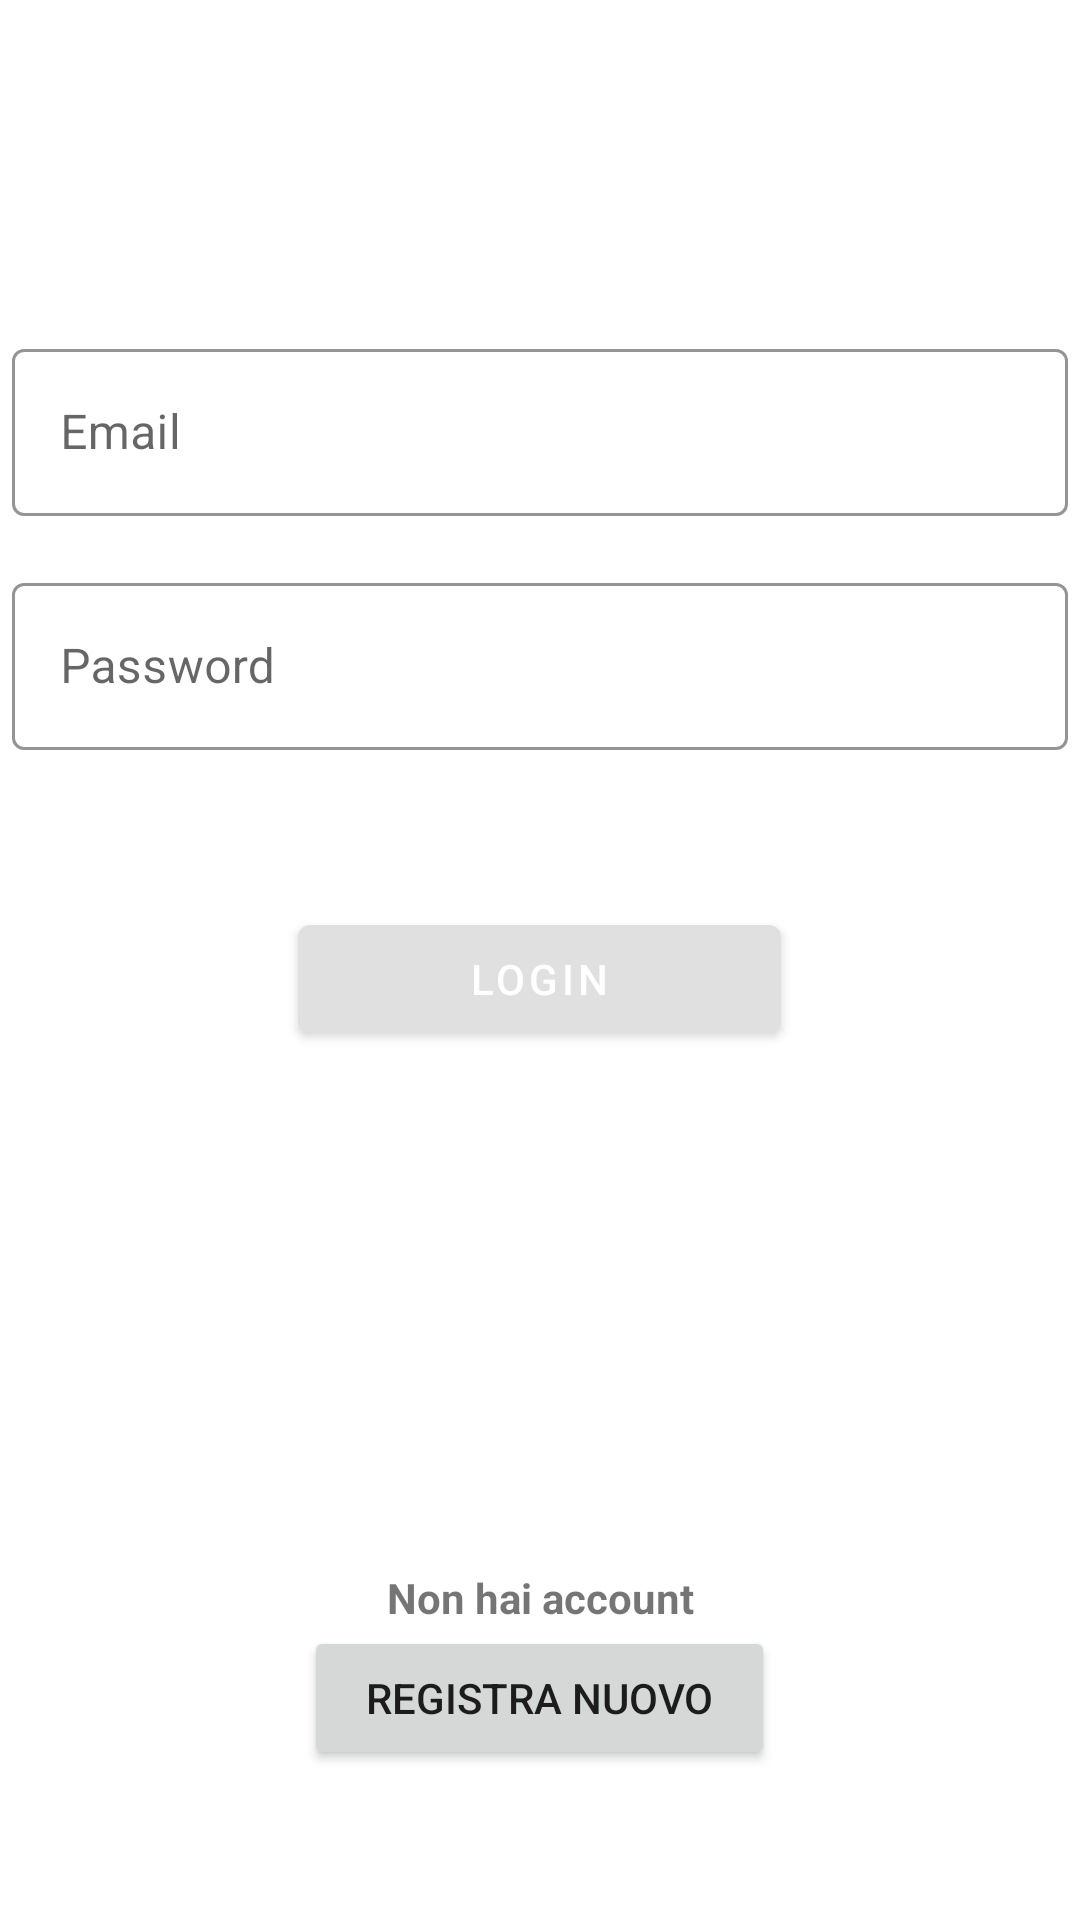

Here is an Android app screen rendered from its layout file. Give the layout XML and the strings, colors and styles it references.
<!-- AndroidManifest.xml: application theme Theme.Material.GreenSavAge -->
<!-- res/layout/activity_login.xml -->
<?xml version="1.0" encoding="utf-8"?>
<RelativeLayout xmlns:android="http://schemas.android.com/apk/res/android"
    xmlns:app="http://schemas.android.com/apk/res-auto"
    xmlns:tools="http://schemas.android.com/tools"
    android:layout_width="match_parent"
    android:layout_height="match_parent"
    tools:context=".StartActivity">

    <ImageView
        android:id="@+id/imgAvatar"
        android:layout_width="wrap_content"
        android:layout_height="wrap_content"
        android:layout_alignParentTop="true"
        android:layout_centerHorizontal="true"
        android:layout_marginTop="30dp"
        android:contentDescription="@string/avatar_image"
        tools:src="@tools:sample/avatars[2]" />


    <com.google.android.material.textfield.TextInputLayout
        style="@style/SavAgeTextInputLayout"
        android:id="@+id/emailLogLayout"
        android:layout_width="match_parent"
        android:layout_height="wrap_content"
        android:layout_below="@+id/imgAvatar"
        android:layout_centerHorizontal="true"
        android:layout_marginStart="4dp"
        android:layout_marginTop="80dp"
        android:layout_marginEnd="4dp"
        android:layout_marginBottom="4dp"
        android:hint="@string/log_email">

        <com.google.android.material.textfield.TextInputEditText
            android:id="@+id/editEmailLog"
            android:layout_width="match_parent"
            android:layout_height="wrap_content"
            android:layout_alignStart="@+id/emailLogLayout"
            android:layout_alignBottom="@+id/emailLogLayout"
            android:inputType="text"
            android:maxLines="1" />
    </com.google.android.material.textfield.TextInputLayout>


    <com.google.android.material.textfield.TextInputLayout
        style="@style/SavAgeTextInputLayout"
        android:id="@+id/passwordLogLayout"
        android:layout_width="match_parent"
        android:layout_height="wrap_content"
        android:layout_below="@+id/emailLogLayout"
        android:layout_marginStart="4dp"
        android:layout_marginTop="4dp"
        android:layout_marginEnd="4dp"
        android:layout_marginBottom="4dp"
        android:hint="@string/log_password"
        app:errorEnabled="true">

        <com.google.android.material.textfield.TextInputEditText
            android:id="@+id/editPasswordLog"
            android:layout_width="match_parent"
            android:layout_height="wrap_content"
            android:inputType="textPassword" />
    </com.google.android.material.textfield.TextInputLayout>


    <com.google.android.material.button.MaterialButton
        android:id="@+id/btnLogin"
        android:layout_width="161dp"
        android:layout_height="wrap_content"
        android:layout_below="@+id/passwordLogLayout"
        android:layout_centerHorizontal="true"
        android:layout_marginTop="20dp"
        android:text="@string/login" />



   

    <Button
        android:id="@+id/btnNewRegister"
        android:layout_width="157dp"
        android:layout_height="wrap_content"
        android:layout_alignParentEnd="false"
        android:layout_alignParentBottom="true"
        android:layout_centerHorizontal="true"
        android:layout_marginBottom="50dp"
        android:text="@string/registra_nuovo" />


    <TextView
        android:id="@+id/txtVNewRegister"
        android:layout_width="258dp"
        android:layout_height="wrap_content"
        android:layout_above="@+id/btnNewRegister"
        android:layout_centerHorizontal="true"
        android:layout_marginTop="166dp"
        android:text="@string/non_hai_account"
        android:textAlignment="center"
        android:textStyle="bold" />
</RelativeLayout>
<!-- resources referenced by this layout -->
<resources>
  <string name="avatar_image">Avatar image</string>
  <string name="log_email">Email</string>
  <string name="log_password">Password</string>
  <string name="login">Login</string>
  <string name="non_hai_account">Non hai account</string>
  <string name="registra_nuovo">Registra Nuovo</string>
  <style name="SavAgeTextInputLayout" parent="Widget.MaterialComponents.TextInputLayout.OutlinedBox">
          <item name="hintTextAppearance">@style/TextAppearance.Shrine.TextInputLayout.HintText</item>
          <item name="hintTextColor">@color/textColorPrimary</item>
          <item name="android:paddingBottom">8dp</item>
          <item name="boxStrokeColor">@color/textInputOutlineColor</item>
      </style>
  <style name="Theme.Material.GreenSavAge" parent="Theme.MaterialComponents.Light">
          <item name="colorPrimary">@color/colorPrimary</item>
          <item name="colorPrimaryDark">@color/colorPrimaryDark</item>
          <item name="colorAccent">@color/colorAccent</item>
          <item name="android:windowLightStatusBar">true</item>
      </style>
  <style name="TextAppearance.Shrine.TextInputLayout.HintText" parent="TextAppearance.MaterialComponents.Subtitle2">
          <item name="android:textColor">?android:attr/textColorPrimary</item>
      </style>
  <color name="textColorPrimary">#442C2E</color>
  <color name="textInputOutlineColor">#A4EC66</color>
  <color name="colorPrimary">#E0E0E0</color>
  <color name="colorPrimaryDark">#5BAD31</color>
  <color name="colorAccent">#96FC84</color>
</resources>
